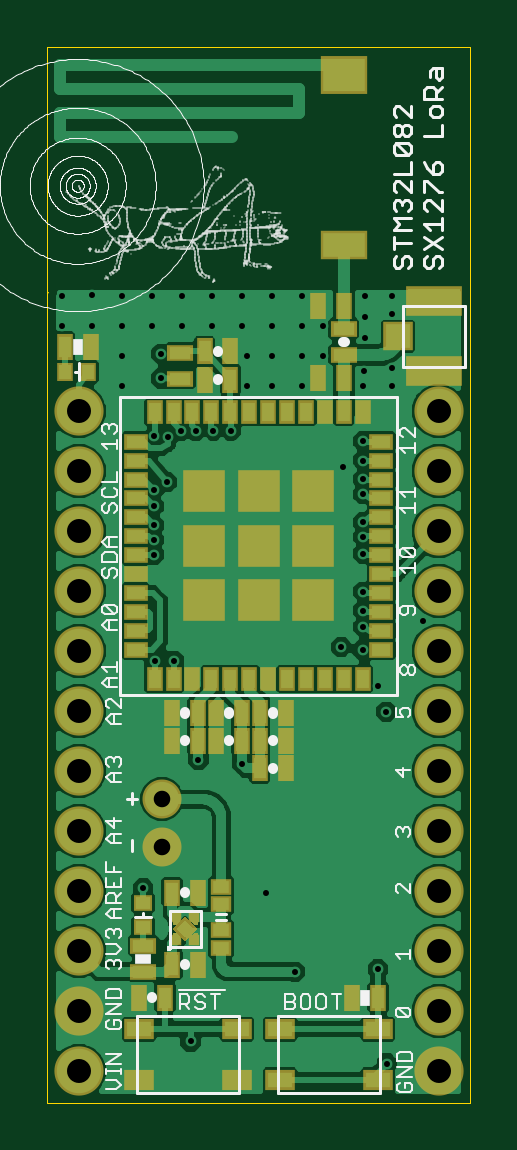
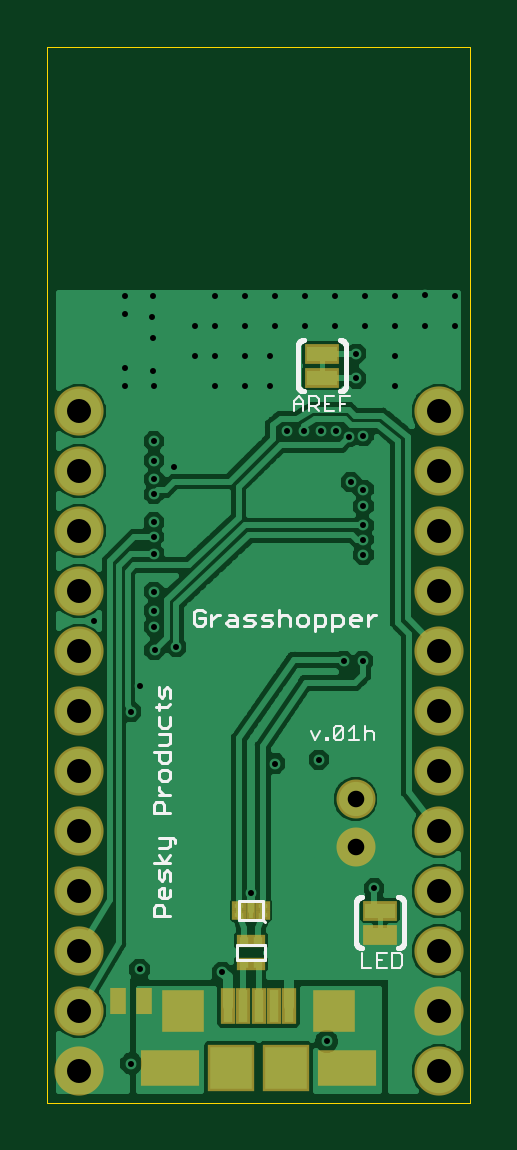
Circuit board: 10 layer files. Board 17.9 x 44.7 mm.
- paste: LoRa.v01h.bcream.ger (805 bytes)
- outline: LoRa.v01h.boardoutline.ger (286 bytes)
- bottom_copper: LoRa.v01h.bottomlayer.ger (34028 bytes)
- bottom_silk: LoRa.v01h.bottomsilkscreen.ger (10454 bytes)
- bottom_mask: LoRa.v01h.bottomsoldermask.ger (1512 bytes)
- drill: LoRa.v01h.drills.xln (1257 bytes)
- paste: LoRa.v01h.tcream.ger (264124 bytes)
- top_copper: LoRa.v01h.toplayer.ger (311640 bytes)
- top_silk: LoRa.v01h.topsilkscreen.ger (80357 bytes)
- top_mask: LoRa.v01h.topsoldermask.ger (264674 bytes)

=== paste: LoRa.v01h.bcream.ger ===
G75*
%MOIN*%
%OFA0B0*%
%FSLAX25Y25*%
%IPPOS*%
%LPD*%
%AMOC8*
5,1,8,0,0,1.08239X$1,22.5*
%
%ADD10R,0.01575X0.05315*%
%ADD11R,0.07087X0.07087*%
%ADD12R,0.09055X0.05118*%
%ADD13R,0.06299X0.06299*%
%ADD14R,0.01969X0.03543*%
%ADD15R,0.01575X0.01417*%
%ADD16R,0.01575X0.00787*%
%ADD17R,0.00787X0.02362*%
D10*
X0047082Y0022557D03*
X0049641Y0022557D03*
X0052200Y0022557D03*
X0054759Y0022557D03*
X0057318Y0022557D03*
D11*
X0056728Y0012124D03*
X0047672Y0012124D03*
D12*
X0037436Y0012124D03*
X0066964Y0012124D03*
D13*
X0064798Y0021710D03*
X0039602Y0021710D03*
D14*
X0071285Y0023415D03*
X0075615Y0023415D03*
D15*
X0054631Y0029446D03*
X0052269Y0029446D03*
X0052269Y0033383D03*
X0054631Y0033383D03*
D16*
X0055419Y0037628D03*
X0055419Y0039202D03*
X0051481Y0039202D03*
X0051481Y0037628D03*
D17*
X0053450Y0038415D03*
M02*

=== outline: LoRa.v01h.boardoutline.ger ===
G75*
%MOIN*%
%OFA0B0*%
%FSLAX25Y25*%
%IPPOS*%
%LPD*%
%AMOC8*
5,1,8,0,0,1.08239X$1,22.5*
%
%ADD10C,0.00000*%
D10*
X0016950Y0006415D02*
X0016950Y0141415D01*
X0016950Y0182415D01*
X0087450Y0182415D01*
X0087450Y0006415D01*
X0016950Y0006415D01*
X0016950Y0141415D02*
X0017050Y0141515D01*
M02*

=== bottom_copper: LoRa.v01h.bottomlayer.ger (34028 bytes, source omitted) ===
=== bottom_silk: LoRa.v01h.bottomsilkscreen.ger (10454 bytes, source omitted) ===
=== bottom_mask: LoRa.v01h.bottomsoldermask.ger ===
G75*
%MOIN*%
%OFA0B0*%
%FSLAX25Y25*%
%IPPOS*%
%LPD*%
%AMOC8*
5,1,8,0,0,1.08239X$1,22.5*
%
%ADD10C,0.08200*%
%ADD11R,0.02375X0.06115*%
%ADD12R,0.07887X0.07887*%
%ADD13R,0.09855X0.05918*%
%ADD14R,0.07099X0.07099*%
%ADD15R,0.02769X0.04343*%
%ADD16R,0.02375X0.02217*%
%ADD17R,0.02375X0.01587*%
%ADD18R,0.01587X0.03162*%
%ADD19C,0.06500*%
%ADD20R,0.05800X0.03300*%
D10*
X0022200Y0011665D03*
X0022200Y0021665D03*
X0022200Y0031665D03*
X0022200Y0041665D03*
X0022200Y0051665D03*
X0022200Y0061665D03*
X0022200Y0071665D03*
X0022200Y0081665D03*
X0022200Y0091665D03*
X0022200Y0101665D03*
X0022200Y0111665D03*
X0022200Y0121665D03*
X0082200Y0121665D03*
X0082200Y0111665D03*
X0082200Y0101665D03*
X0082200Y0091665D03*
X0082200Y0081665D03*
X0082200Y0071665D03*
X0082200Y0061665D03*
X0082200Y0051665D03*
X0082200Y0041665D03*
X0082200Y0031665D03*
X0082200Y0021665D03*
X0082200Y0011665D03*
D11*
X0057318Y0022557D03*
X0054759Y0022557D03*
X0052200Y0022557D03*
X0049641Y0022557D03*
X0047082Y0022557D03*
D12*
X0047672Y0012124D03*
X0056728Y0012124D03*
D13*
X0066964Y0012124D03*
X0037436Y0012124D03*
D14*
X0039602Y0021710D03*
X0064798Y0021710D03*
D15*
X0071285Y0023415D03*
X0075615Y0023415D03*
D16*
X0054631Y0029446D03*
X0052269Y0029446D03*
X0052269Y0033383D03*
X0054631Y0033383D03*
D17*
X0055419Y0037628D03*
X0055419Y0039202D03*
X0051481Y0039202D03*
X0051481Y0037628D03*
D18*
X0053450Y0038415D03*
D19*
X0036050Y0049078D03*
X0036050Y0056952D03*
D20*
X0031950Y0038415D03*
X0031950Y0034415D03*
X0041650Y0127215D03*
X0041650Y0131215D03*
M02*

=== drill: LoRa.v01h.drills.xln ===
%
M48
M72
T01C0.0100
T02C0.0276
T03C0.0400
%
T01
X3295Y4211
X4215Y6351
X4945Y6291
X3805Y8001
X3485Y8001
X3475Y9771
X3475Y10021
X3475Y10261
X3475Y10581
X3475Y10851
X3685Y10981
X3715Y11731
X3475Y11751
X3925Y11841
X4175Y11841
X4465Y11841
X4755Y11841
X5025Y12591
X5445Y12591
X5445Y13091
X5445Y13591
X4945Y13591
X5025Y13091
X4445Y13591
X4445Y14091
X3945Y14091
X3945Y13591
X3595Y13121
X3595Y12711
X2945Y12591
X2945Y13091
X2945Y13591
X3445Y13591
X3445Y14091
X2945Y14091
X2445Y14101
X2445Y13591
X1945Y13591
X1945Y14091
X4945Y14091
X5445Y14091
X5945Y14091
X5945Y13591
X5945Y13091
X6285Y13091
X6285Y13591
X6995Y13731
X6985Y13381
X6975Y12831
X6965Y12591
X7445Y12591
X7445Y12891
X7445Y13781
X7445Y14091
X6985Y14091
X5945Y12591
X6633Y11231
X6965Y11341
X6965Y11031
X6965Y10781
X6965Y10311
X6965Y10071
X6965Y9791
X6965Y9151
X6965Y8841
X6965Y8571
X6955Y8181
X6595Y8231
X7205Y7591
X7345Y7151
X7965Y8671
X6965Y11661
X5345Y4141
X5825Y2821
X7205Y2861
X7355Y1291
X4085Y1661
T02
X3605Y4908
X3605Y5695
T03
X2220Y1166
X2220Y2166
X2220Y3166
X2220Y4166
X2220Y5166
X2220Y6166
X2220Y7166
X2220Y8166
X2220Y9166
X2220Y10166
X2220Y11166
X2220Y12166
X8220Y12166
X8220Y11166
X8220Y10166
X8220Y9166
X8220Y8166
X8220Y7166
X8220Y6166
X8220Y5166
X8220Y4166
X8220Y3166
X8220Y2166
X8220Y1166
M30

=== paste: LoRa.v01h.tcream.ger (264124 bytes, source omitted) ===
=== top_copper: LoRa.v01h.toplayer.ger (311640 bytes, source omitted) ===
=== top_silk: LoRa.v01h.topsilkscreen.ger (80357 bytes, source omitted) ===
=== top_mask: LoRa.v01h.topsoldermask.ger (264674 bytes, source omitted) ===
